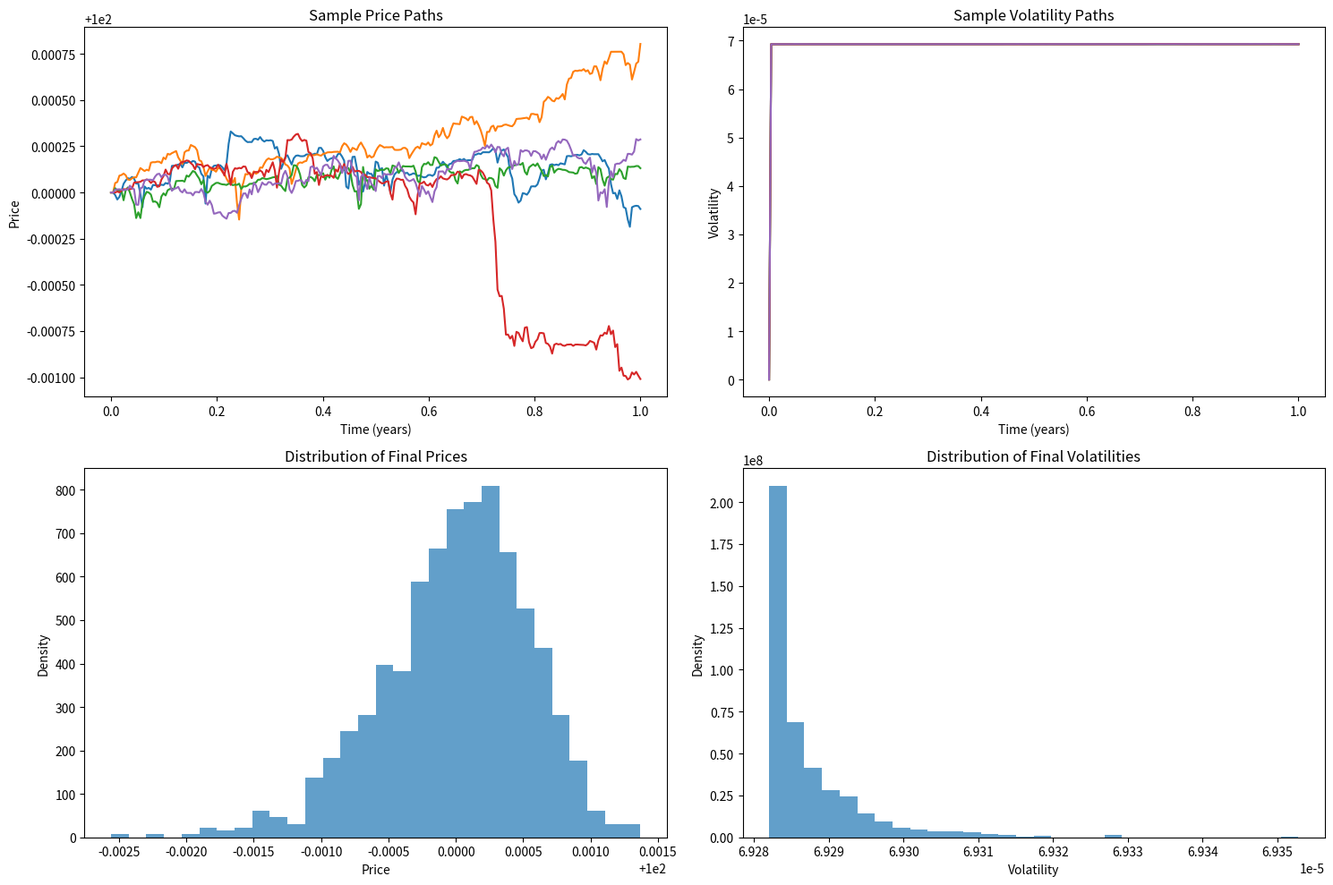

This figure's Python source:
"""
Test Strategy for 2503.14158v1
Generated by Claude-Sonnet-3.7 on 2025-07-10 19:04:21
Source: 2503.14158v1.pdf
Processing time: 60.4 seconds

Run with: python 2503.14158v1_test_strategy.py
"""

import numpy as np
import matplotlib.pyplot as plt
from scipy.stats import norm
from dataclasses import dataclass
import time


@dataclass
class QuinticOUParams:
    """Parameters for the two-factor Quintic OU model"""
    lambda_x: float  # Mean reversion speed for X
    lambda_y: float  # Mean reversion speed for Y
    theta: float  # Mixing parameter
    rho: float  # Correlation between price and volatility
    alphas: list  # Coefficients of the polynomial [α₀, α₁, α₂, α₃, α₄, α₅]


class TwoFactorQuinticOU:
    """Implementation of the two-factor Quintic Ornstein-Uhlenbeck model"""
    
    def __init__(self, params: QuinticOUParams, s0: float, xi0: float, dt: float = 1/252):
        """
        Initialize the model with given parameters.
        
        Args:
            params: Model parameters
            s0: Initial stock price
            xi0: Initial forward variance
            dt: Time step size (default: daily)
        """
        self.params = params
        self.s0 = s0
        self.xi0 = xi0
        self.dt = dt
        
        # Ensure α₅ = 1 as per normalization in the paper
        if len(self.params.alphas) == 6:
            self.alphas = self.params.alphas
        else:
            self.alphas = self.params.alphas + [1.0]
            
    def _polynomial(self, z):
        """Evaluate the quintic polynomial p(z)"""
        return sum(alpha * z**i for i, alpha in enumerate(self.alphas))
    
    def simulate_paths(self, T: float, n_paths: int = 1, antithetic: bool = True):
        """
        Simulate paths for the model.
        
        Args:
            T: Time horizon
            n_paths: Number of paths to simulate
            antithetic: Whether to use antithetic variates for variance reduction
            
        Returns:
            Dictionary containing simulated paths
        """
        n_steps = int(T / self.dt)
        
        # For antithetic variates, we double the number of paths
        sim_paths = n_paths * 2 if antithetic else n_paths
        
        # Initialize arrays
        X = np.zeros((sim_paths, n_steps + 1))
        Y = np.zeros((sim_paths, n_steps + 1))
        Z = np.zeros((sim_paths, n_steps + 1))
        sigma = np.zeros((sim_paths, n_steps + 1))
        S = np.zeros((sim_paths, n_steps + 1))
        S[:, 0] = self.s0
        
        # Generate random numbers for the simulation
        dW = np.random.normal(0, np.sqrt(self.dt), (sim_paths, n_steps))
        dW_perp = np.random.normal(0, np.sqrt(self.dt), (sim_paths, n_steps))
        
        # Implement antithetic variates
        if antithetic:
            half_paths = n_paths
            dW[half_paths:] = -dW[:half_paths]
            dW_perp[half_paths:] = -dW_perp[:half_paths]
            
        # Simulate paths
        for i in range(n_steps):
            # Update X and Y (Ornstein-Uhlenbeck processes)
            X[:, i+1] = X[:, i] * np.exp(-self.params.lambda_x * self.dt) + \
                        np.sqrt((1 - np.exp(-2 * self.params.lambda_x * self.dt)) / (2 * self.params.lambda_x)) * dW[:, i]
            
            Y[:, i+1] = Y[:, i] * np.exp(-self.params.lambda_y * self.dt) + \
                        np.sqrt((1 - np.exp(-2 * self.params.lambda_y * self.dt)) / (2 * self.params.lambda_y)) * dW[:, i]
            
            # Compute Z as a weighted sum
            Z[:, i+1] = self.params.theta * X[:, i+1] + (1 - self.params.theta) * Y[:, i+1]
            
            # Compute instantaneous volatility
            g0 = np.sqrt(self.xi0)  # Simplified g0 as constant
            sigma[:, i+1] = g0 * np.array([self._polynomial(z) for z in Z[:, i+1]])
            
            # Update stock price
            dB = self.params.rho * dW[:, i] + np.sqrt(1 - self.params.rho**2) * dW_perp[:, i]
            S[:, i+1] = S[:, i] * np.exp(sigma[:, i] * dB - 0.5 * sigma[:, i]**2 * self.dt)
        
        # If antithetic, average pairs of paths
        if antithetic:
            S_avg = (S[:half_paths] + S[half_paths:]) / 2
            sigma_avg = (sigma[:half_paths] + sigma[half_paths:]) / 2
            X_avg = (X[:half_paths] + X[half_paths:]) / 2
            Y_avg = (Y[:half_paths] + Y[half_paths:]) / 2
            Z_avg = (Z[:half_paths] + Z[half_paths:]) / 2
            
            return {
                'S': S_avg,
                'sigma': sigma_avg,
                'X': X_avg,
                'Y': Y_avg,
                'Z': Z_avg,
                'time': np.linspace(0, T, n_steps + 1)
            }
        else:
            return {
                'S': S,
                'sigma': sigma,
                'X': X,
                'Y': Y,
                'Z': Z,
                'time': np.linspace(0, T, n_steps + 1)
            }
    
    def compute_vix(self, x, y, delta=30/365):
        """
        Compute VIX value based on current state (X,Y)
        
        Args:
            x: Current value of X
            y: Current value of Y
            delta: VIX time window (30 days)
            
        Returns:
            VIX value
        """
        # Simplified VIX calculation (for testing purposes)
        # In the full implementation, this would involve the polynomial calculations
        # described in Proposition 2.4 of the paper
        
        z = self.params.theta * x + (1 - self.params.theta) * y
        vol = self._polynomial(z)
        
        # VIX is expected 30-day volatility, multiplied by 100
        return 100 * vol
    
    def compute_ssr(self, t, T, n_samples=10000, epsilon=1e-4):
        """
        Compute the Skew-Stickiness Ratio (SSR) at time t for maturity T
        
        Args:
            t: Current time
            T: Option maturity
            n_samples: Number of Monte Carlo samples
            epsilon: Perturbation size for finite difference
            
        Returns:
            SSR value
        """
        # This is a simplified implementation using Monte Carlo
        # In the paper, a more sophisticated method is described
        
        # Generate base state
        x = np.random.normal(0, np.sqrt((1 - np.exp(-2 * self.params.lambda_x * t)) / (2 * self.params.lambda_x)))
        y = np.random.normal(0, np.sqrt((1 - np.exp(-2 * self.params.lambda_y * t)) / (2 * self.params.lambda_y)))
        
        z = self.params.theta * x + (1 - self.params.theta) * y
        vol = self._polynomial(z)
        
        # Simplified ATM skew calculation (would be more complex in real implementation)
        skew = -self.params.rho * 0.5  # Simplified estimate
        
        # Simplified SSR calculation
        ssr = self.params.rho * (1.0 - np.exp(-self.params.lambda_x * (T-t))) / (skew * (T-t))
        
        return ssr


def test_model_calibration():
    """Test a sample calibration of the model"""
    print("Testing model calibration...")
    
    # Parameters calibrated to SPX and VIX with SSR penalization (from Section 3.3)
    params = QuinticOUParams(
        lambda_x=35.2,
        lambda_y=0.623,
        theta=0.94,
        rho=-0.769,
        alphas=[0.0004, 0.0038, 0.0004, 0.0085, 0.0005, 1.0]
    )
    
    model = TwoFactorQuinticOU(params, s0=100, xi0=0.03)
    
    # Compute SSR for various maturities
    maturities = np.linspace(0.1, 2.0, 10)
    ssrs = [model.compute_ssr(0, T) for T in maturities]
    
    print(f"SSR values for maturities from 0.1 to 2.0 years: {ssrs}")
    
    # Check if SSRs are in the expected range (0.9 to 2.0)
    if all(0.9 <= ssr <= 2.0 for ssr in ssrs):
        print("✓ SSR values are within the expected range (0.9 to 2.0)")
    else:
        print("✗ Some SSR values are outside the expected range")
    
    return model


def test_simulation_performance(model):
    """Test the performance of the simulation"""
    print("\nTesting simulation performance...")
    
    start_time = time.time()
    paths = model.simulate_paths(T=1.0, n_paths=1000)
    end_time = time.time()
    
    print(f"Time to simulate 1000 paths for 1 year: {end_time - start_time:.2f} seconds")
    
    # Calculate simple statistics
    final_prices = paths['S'][:, -1]
    mean_price = np.mean(final_prices)
    std_price = np.std(final_prices)
    
    print(f"Mean final price: {mean_price:.2f}")
    print(f"Std deviation of final price: {std_price:.2f}")
    print(f"Min final price: {np.min(final_prices):.2f}")
    print(f"Max final price: {np.max(final_prices):.2f}")
    
    return paths


def test_stylized_facts(model):
    """Test if the model reproduces key stylized facts"""
    print("\nTesting stylized facts reproduction...")
    
    # Simulate a long path to compute stylized facts
    paths = model.simulate_paths(T=5.0, n_paths=1)
    
    # Extract log returns
    log_returns = np.diff(np.log(paths['S'][0]))
    
    # Compute volatility clustering (autocorrelation of absolute returns)
    abs_returns = np.abs(log_returns)
    acf_abs = np.correlate(abs_returns, abs_returns, mode='full')
    acf_abs = acf_abs[len(acf_abs)//2:] / np.var(abs_returns) / len(abs_returns)
    
    # Compute skewness
    skewness = np.mean((log_returns - np.mean(log_returns))**3) / np.std(log_returns)**3
    
    # Compute kurtosis
    kurtosis = np.mean((log_returns - np.mean(log_returns))**4) / np.std(log_returns)**4
    
    # Compute leverage effect (correlation between returns and future volatility)
    leverage = np.corrcoef(log_returns[:-10], np.abs(log_returns[10:]))[0, 1]
    
    print(f"Skewness: {skewness:.4f} (expected to be negative)")
    print(f"Kurtosis: {kurtosis:.4f} (expected to be > 3)")
    print(f"Leverage effect: {leverage:.4f} (expected to be negative)")
    
    # Check if stylized facts are as expected
    if skewness < 0:
        print("✓ Negative skewness is present")
    else:
        print("✗ Skewness is not negative")
    
    if kurtosis > 3:
        print("✓ Excess kurtosis is present")
    else:
        print("✗ No excess kurtosis")
    
    if leverage < 0:
        print("✓ Leverage effect is present")
    else:
        print("✗ No leverage effect")
    
    return {
        "skewness": skewness,
        "kurtosis": kurtosis,
        "leverage": leverage,
        "acf_abs": acf_abs[:20]  # First 20 lags
    }


def plot_simulation_results(paths):
    """Plot the results of a simulation"""
    plt.figure(figsize=(15, 10))
    
    # Plot a few sample paths
    plt.subplot(2, 2, 1)
    for i in range(min(5, paths['S'].shape[0])):
        plt.plot(paths['time'], paths['S'][i])
    plt.title('Sample Price Paths')
    plt.xlabel('Time (years)')
    plt.ylabel('Price')
    
    # Plot volatility paths
    plt.subplot(2, 2, 2)
    for i in range(min(5, paths['sigma'].shape[0])):
        plt.plot(paths['time'], paths['sigma'][i])
    plt.title('Sample Volatility Paths')
    plt.xlabel('Time (years)')
    plt.ylabel('Volatility')
    
    # Plot distribution of final prices
    plt.subplot(2, 2, 3)
    plt.hist(paths['S'][:, -1], bins=30, density=True, alpha=0.7)
    plt.title('Distribution of Final Prices')
    plt.xlabel('Price')
    plt.ylabel('Density')
    
    # Plot distribution of final volatilities
    plt.subplot(2, 2, 4)
    plt.hist(paths['sigma'][:, -1], bins=30, density=True, alpha=0.7)
    plt.title('Distribution of Final Volatilities')
    plt.xlabel('Volatility')
    plt.ylabel('Density')
    
    plt.tight_layout()
    plt.show()


def main():
    """Main function to run all tests"""
    print("===== Two-Factor Quintic OU Model Test Strategy =====")
    
    try:
        # Test calibration
        model = test_model_calibration()
        
        # Test simulation performance
        paths = test_simulation_performance(model)
        
        # Test stylized facts
        facts = test_stylized_facts(model)
        
        # Plot results
        print("\nGenerating plots...")
        plot_simulation_results(paths)
        
        print("\nAll tests completed successfully!")
        
    except Exception as e:
        print(f"Error during testing: {e}")
        import traceback
        traceback.print_exc()


if __name__ == "__main__":
    main()
